Labelled photos from "database", an image-classification folder in Cirtoyt/rock-paper-scissors-CCN-AI. The possible labels are: paper, rock, scissors.

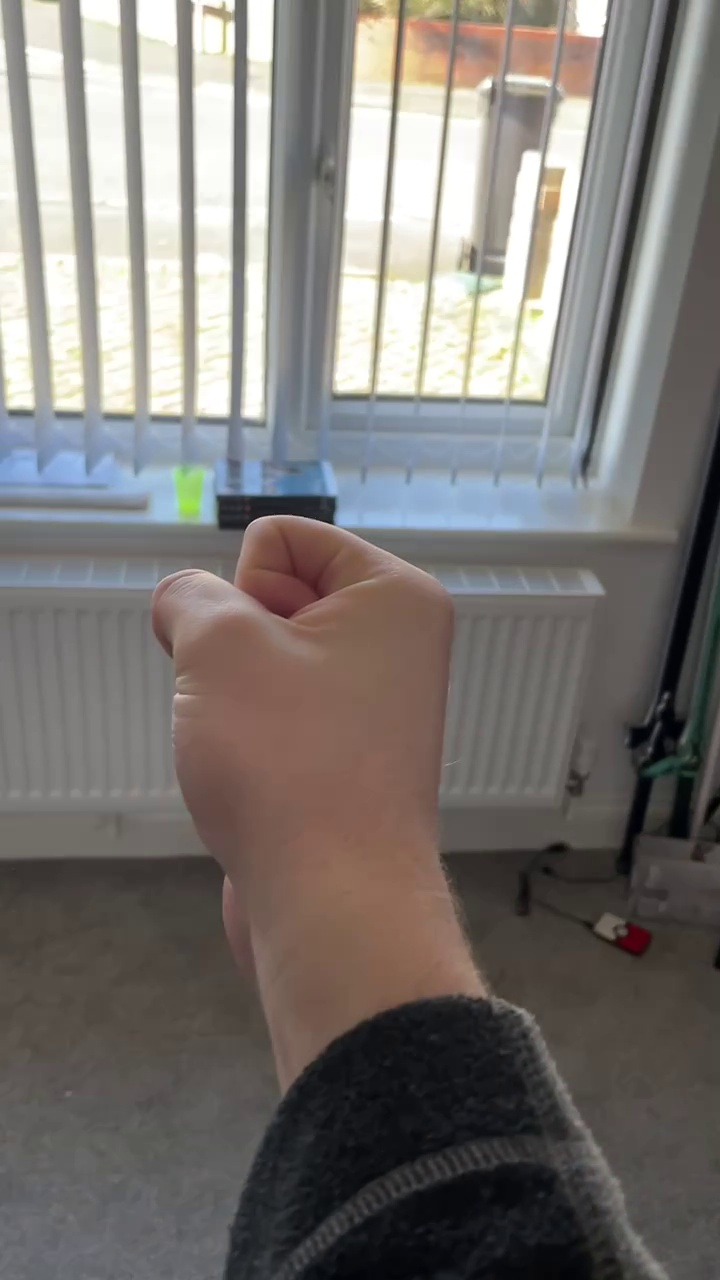
Label: rock

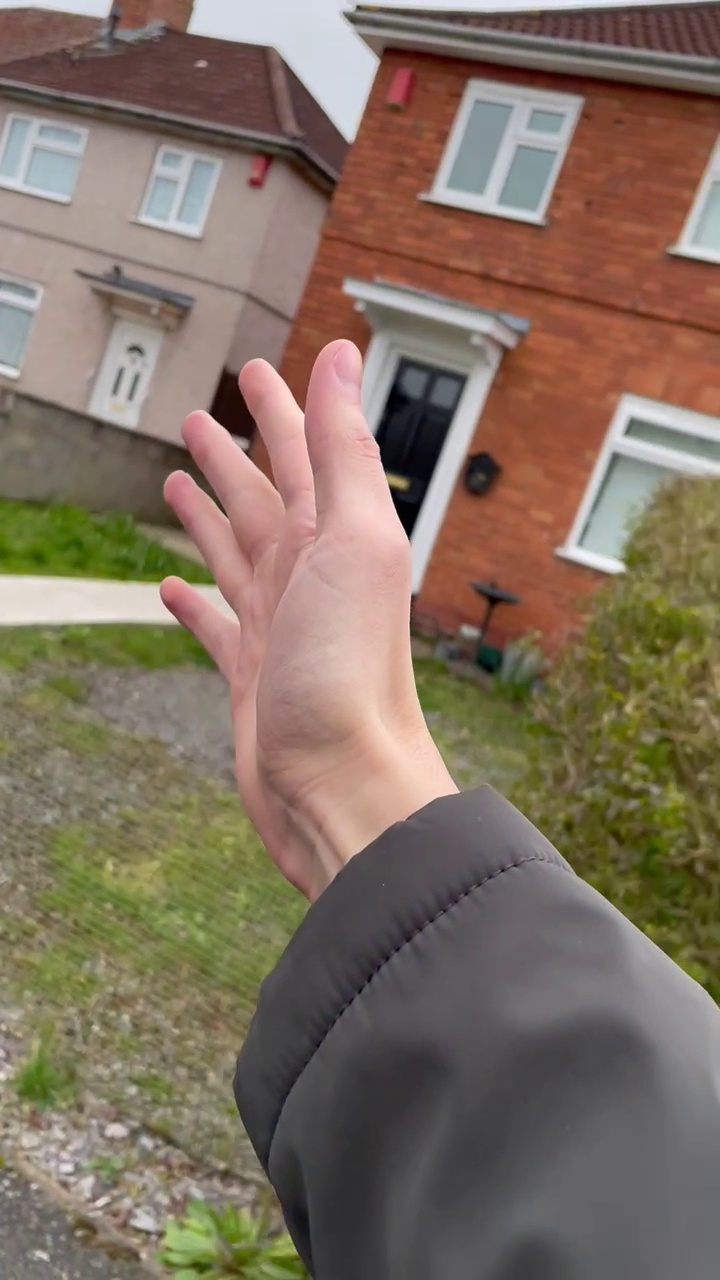
Label: paper

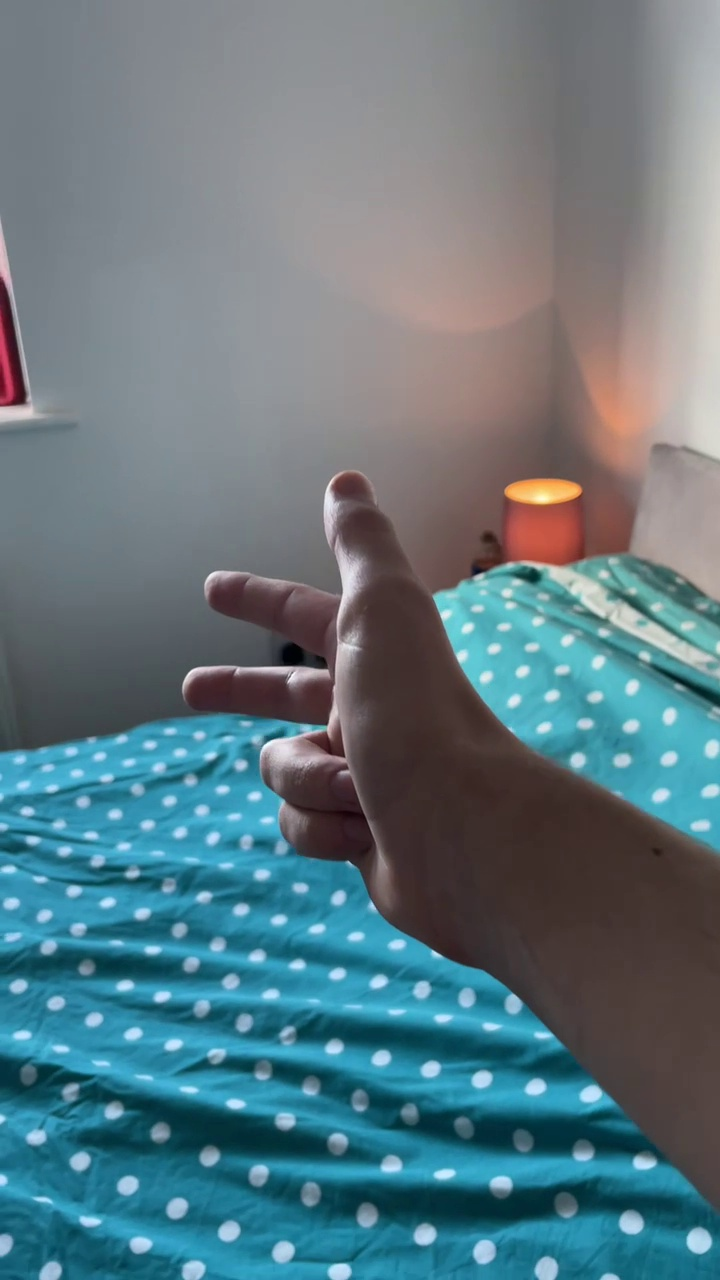
Label: scissors

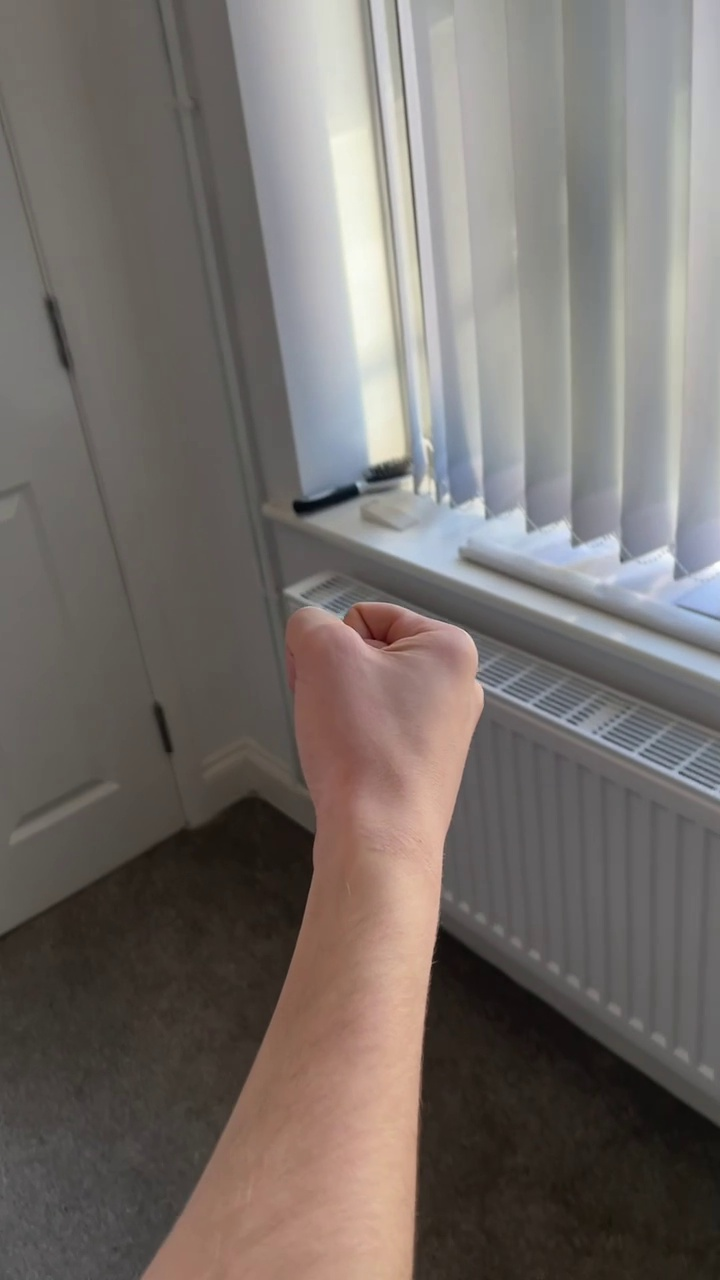
Label: rock

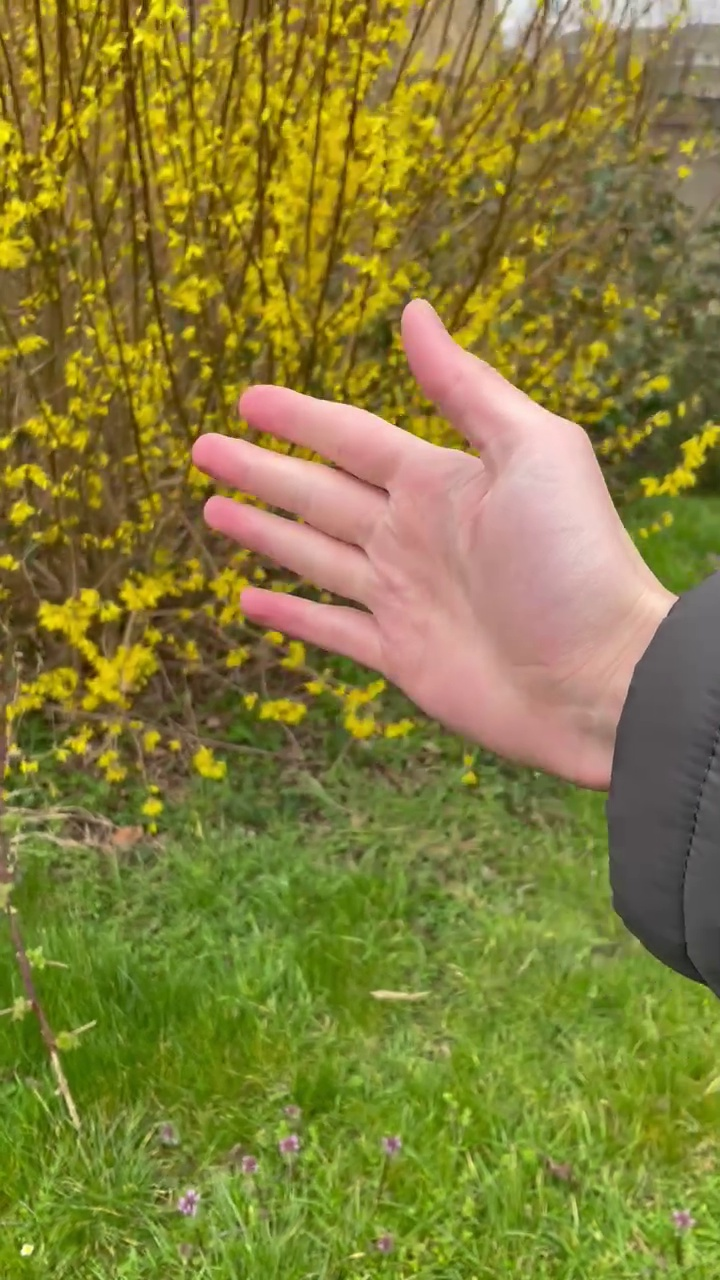
Label: paper

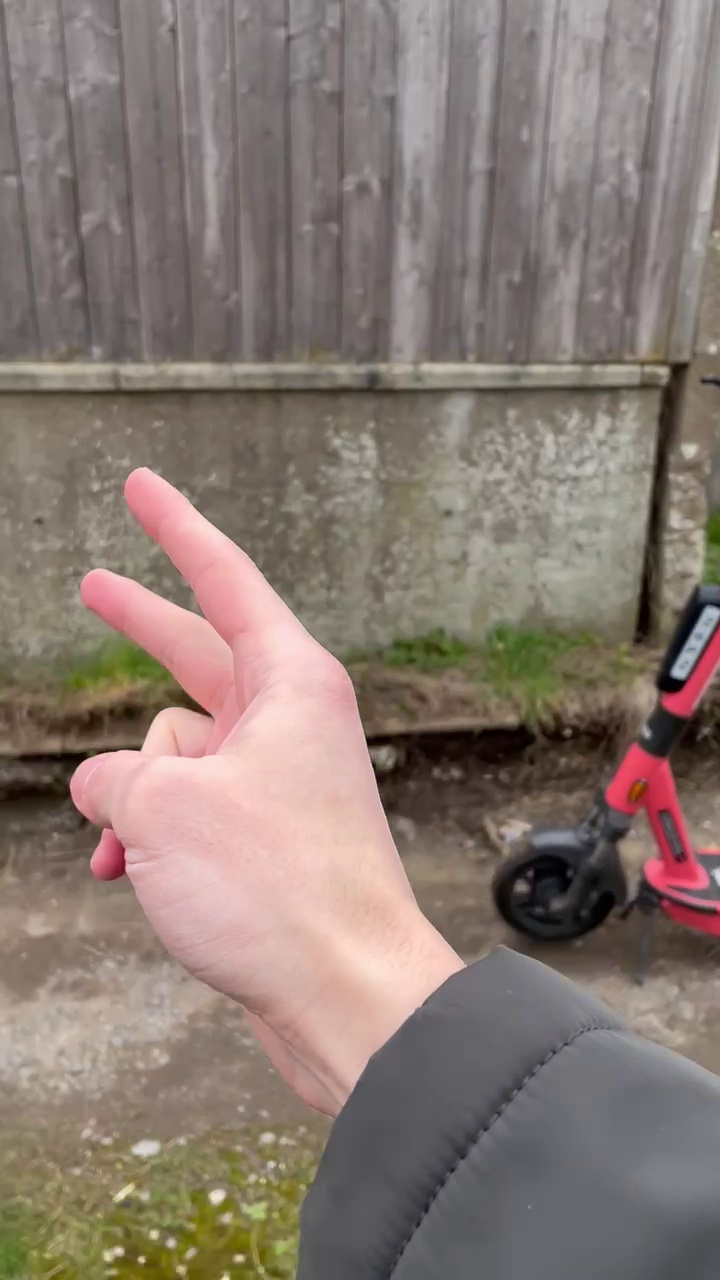
Label: scissors
